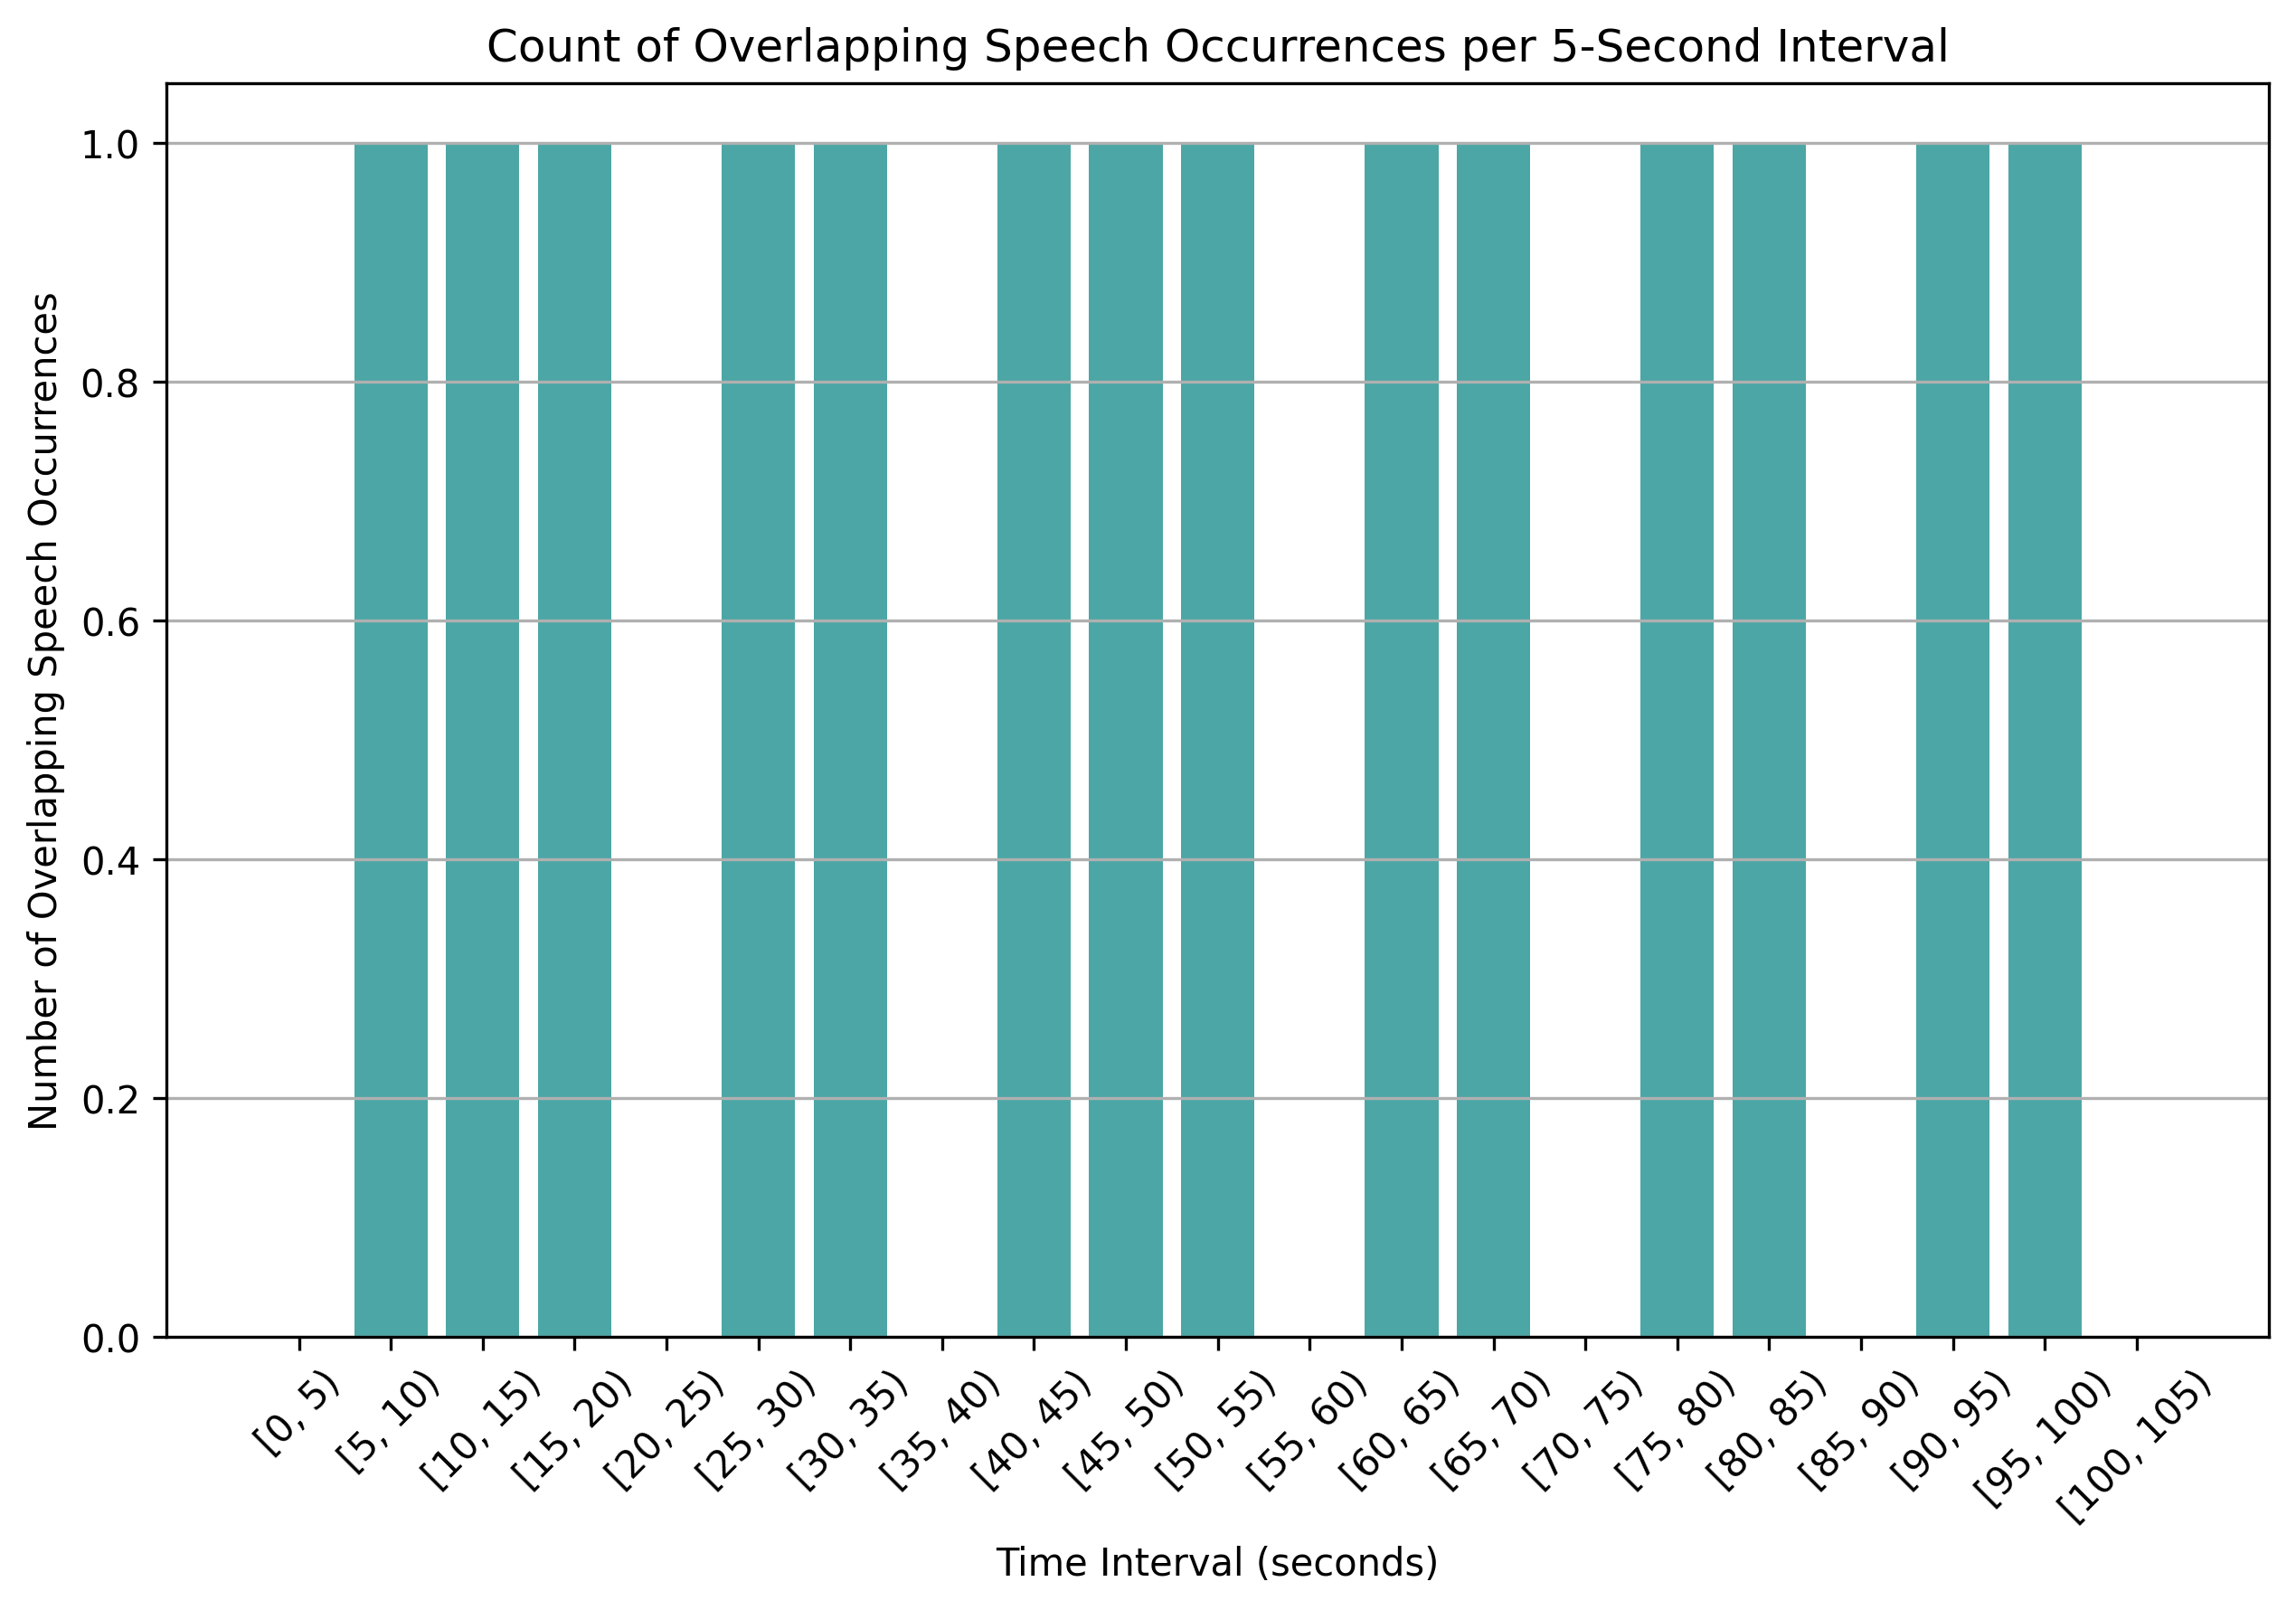

Source data for this figure (header and first rows):
time_bin, overlap_count
[0, 5), 0
[5, 10), 1
[10, 15), 1
[15, 20), 1
[20, 25), 0
[25, 30), 1
[30, 35), 1
[35, 40), 0
[40, 45), 1
[45, 50), 1
[50, 55), 1
[55, 60), 0
[60, 65), 1
[65, 70), 1
[70, 75), 0
[75, 80), 1
[80, 85), 1
[85, 90), 0
[90, 95), 1
[95, 100), 1
[100, 105), 0
